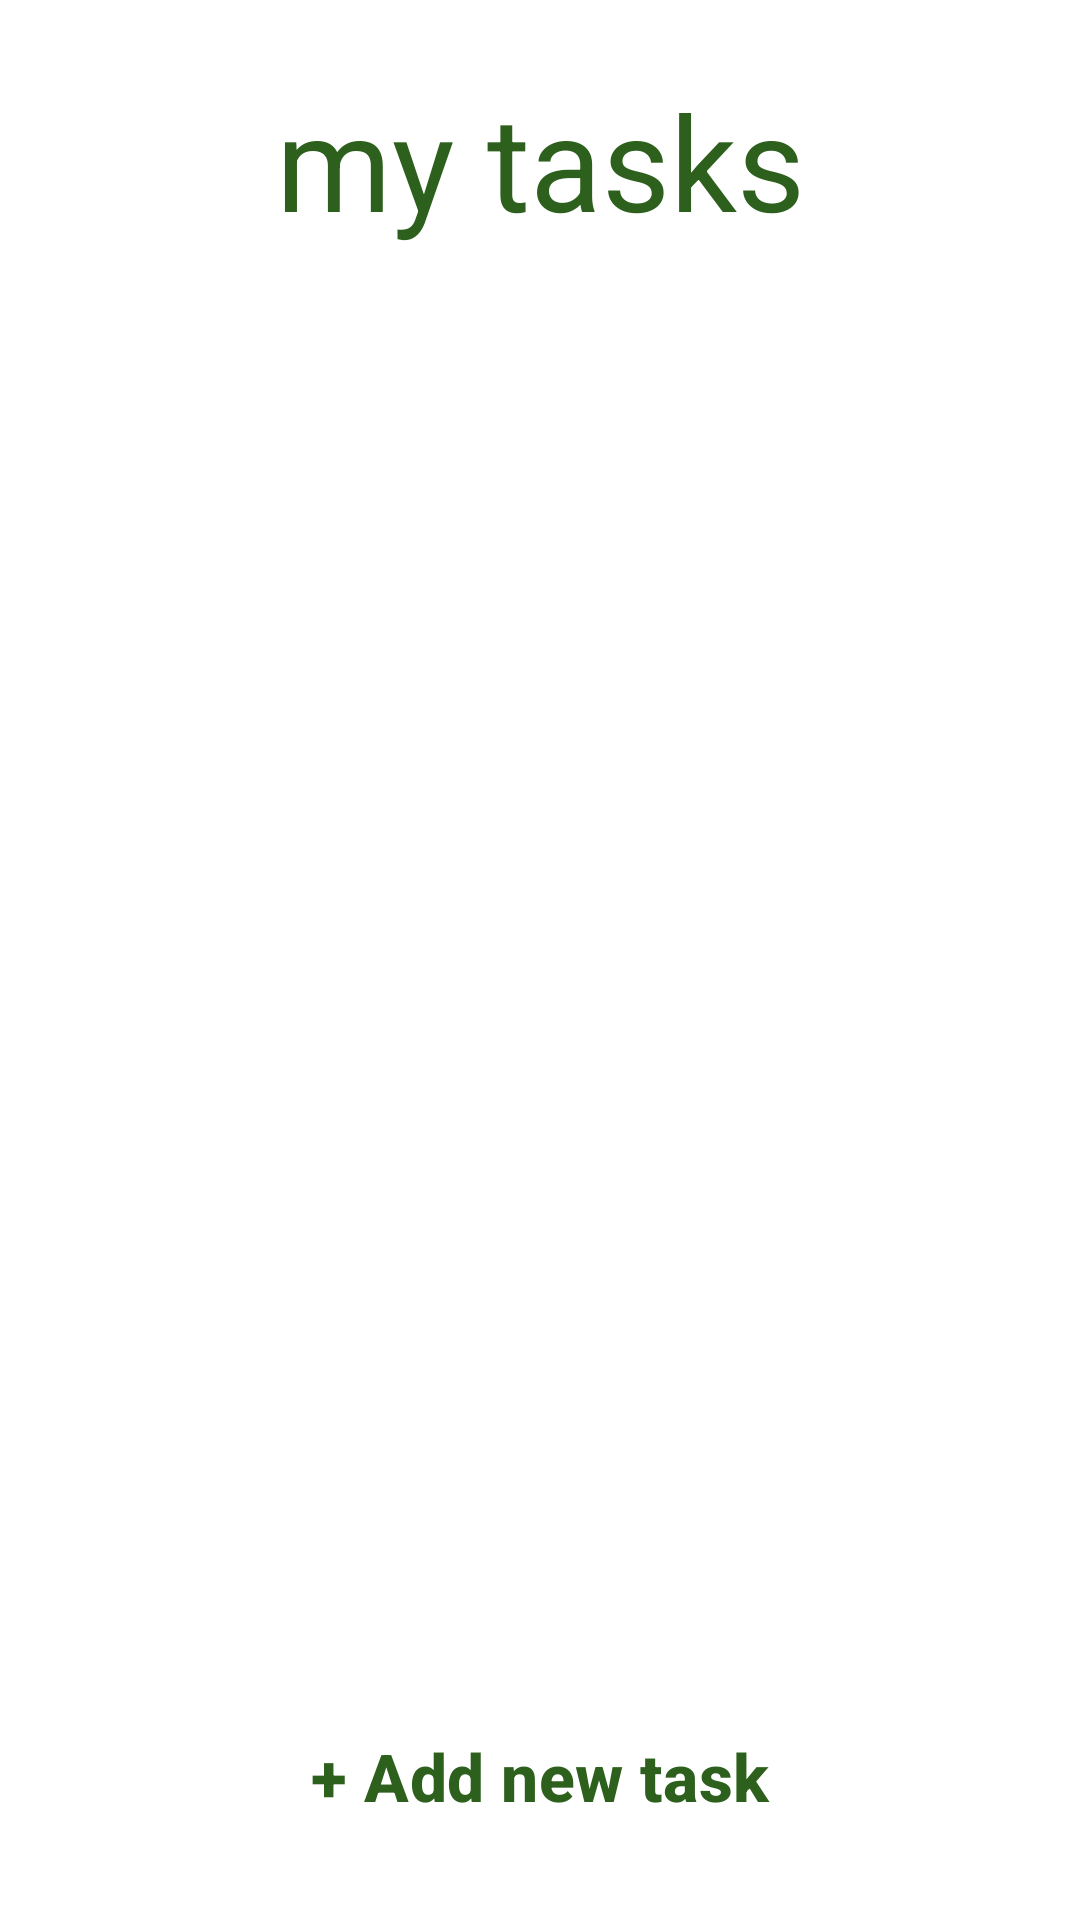

Write the Android layout XML for this screen, with the resource values it uses.
<!-- AndroidManifest.xml: application theme Theme.Zen -->
<!-- res/layout/fragment_tasks.xml -->
<?xml version="1.0" encoding="utf-8"?>
<androidx.constraintlayout.widget.ConstraintLayout xmlns:android="http://schemas.android.com/apk/res/android"
    xmlns:app="http://schemas.android.com/apk/res-auto"
    xmlns:tools="http://schemas.android.com/tools"
    android:layout_width="match_parent"
    android:layout_height="match_parent"
    tools:context=".tasks.TasksFragment">

    <TextView
        android:id="@+id/tasksTitle"
        style="@style/Widget.Zen.Title"
        android:layout_width="0dp"
        android:layout_height="wrap_content"
        android:layout_marginHorizontal="@dimen/screen_margin"
        android:layout_marginTop="@dimen/title_margin_top"
        android:gravity="center_horizontal"
        android:text="@string/my_tasks"
        app:layout_constraintEnd_toEndOf="parent"
        app:layout_constraintStart_toStartOf="parent"
        app:layout_constraintTop_toTopOf="parent" />

    <androidx.recyclerview.widget.RecyclerView
        android:id="@+id/tasksRecyclerView"
        android:layout_width="0dp"
        android:layout_height="0dp"
        android:layout_marginTop="@dimen/spacing_medium"
        android:clipToPadding="false"
        android:paddingHorizontal="@dimen/screen_margin"
        android:paddingBottom="@dimen/spacing_medium"
        app:layout_constraintBottom_toTopOf="@id/addNewTaskButton"
        app:layout_constraintEnd_toEndOf="parent"
        app:layout_constraintStart_toStartOf="parent"
        app:layout_constraintTop_toBottomOf="@id/tasksTitle"
        app:layout_constraintWidth_max="@dimen/content_max_width" />

    <Button
        android:id="@+id/addNewTaskButton"
        style="@style/Widget.Zen.Button.Tonal"
        android:layout_width="0dp"
        android:layout_height="wrap_content"
        android:layout_marginHorizontal="@dimen/screen_margin"
        android:layout_marginBottom="@dimen/spacing_medium"
        android:text="@string/add_new_task"
        app:layout_constraintBottom_toBottomOf="parent"
        app:layout_constraintEnd_toEndOf="parent"
        app:layout_constraintStart_toStartOf="parent"
        app:layout_constraintWidth_max="@dimen/content_max_width" />
</androidx.constraintlayout.widget.ConstraintLayout>
<!-- resources referenced by this layout -->
<resources>
  <dimen name="content_max_width">560dp</dimen>
  <dimen name="screen_margin">24dp</dimen>
  <dimen name="spacing_medium">16dp</dimen>
  <dimen name="title_margin_top">24dp</dimen>
  <string name="add_new_task">+ Add new task</string>
  <string name="my_tasks">my tasks</string>
  <style name="Widget.Zen.Button.Tonal">
          <item name="backgroundTint">@color/light_green</item>
      </style>
  <style name="Widget.Zen.Title" parent="Widget.Zen.Heading">
          <item name="android:textColor">@color/dark_green</item>
          <item name="android:maxLines">1</item>
          <item name="autoSizeTextType">uniform</item>
          <item name="autoSizeMinTextSize">@dimen/text_title_min</item>
          <item name="autoSizeMaxTextSize">@dimen/text_title</item>
          <item name="android:textSize">@dimen/text_title</item>
      </style>
  <style name="Theme.Zen" parent="Base.Theme.Zen" />
  <color name="light_green">#FFDCF2D5</color>
  <style name="Widget.Zen.Heading" parent="" />
  <color name="dark_green">#FF2D601C</color>
  <dimen name="text_title_min">28sp</dimen>
  <dimen name="text_title">44sp</dimen>
  <style name="Base.Theme.Zen" parent="Theme.Material3.DayNight.NoActionBar">
          
          <item name="colorPrimary">@color/dark_green</item>
          <item name="colorOnPrimary">@color/white</item>
          <item name="colorPrimaryContainer">@color/green</item>
          <item name="colorOnPrimaryContainer">@color/dark_green</item>
          <item name="colorSecondaryContainer">@color/light_green</item>
          <item name="colorOnSecondaryContainer">@color/dark_green</item>
          <item name="colorSurface">@color/white</item>
          <item name="colorOnSurface">@color/dark_green</item>
          <item name="colorOnSurfaceVariant">@color/text_secondary</item>
          <item name="colorOutline">@color/outline</item>
          
          <item name="colorSurfaceContainerHighest">@color/switch_track_off</item>
          
          <item name="colorSurfaceContainerLow">@color/white</item>
          <item name="colorSurfaceContainerHigh">@color/white</item>
          <item name="android:windowBackground">@color/white</item>
          <item name="materialButtonStyle">@style/Widget.Zen.Button</item>
          <item name="materialSwitchStyle">@style/Widget.Zen.Switch</item>
      </style>
  <color name="white">#FFFFFFFF</color>
  <color name="green">#FF9ED08E</color>
  <color name="text_secondary">#FF5E5E5E</color>
  <color name="outline">#FF767676</color>
  <color name="switch_track_off">#FFEFEFEF</color>
  <style name="Widget.Zen.Button" parent="Widget.Material3.Button">
          <item name="backgroundTint">@color/green</item>
          <item name="android:textColor">@color/dark_green</item>
          <item name="android:textStyle">bold</item>
          <item name="android:textSize">@dimen/text_button</item>
          <item name="android:minHeight">@dimen/button_height</item>
          <item name="cornerRadius">@dimen/corner_large</item>
      </style>
  <style name="Widget.Zen.Switch" parent="Widget.Material3.CompoundButton.MaterialSwitch">
          <item name="android:minHeight">@dimen/touch_target</item>
          <item name="android:textColor">@color/dark_green</item>
          <item name="android:textSize">@dimen/text_body_large</item>
      </style>
  <dimen name="text_button">22sp</dimen>
  <dimen name="button_height">64dp</dimen>
  <dimen name="corner_large">24dp</dimen>
  <dimen name="touch_target">48dp</dimen>
  <dimen name="text_body_large">18sp</dimen>
</resources>
